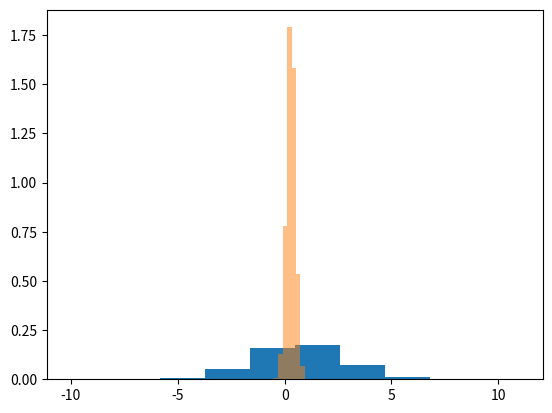
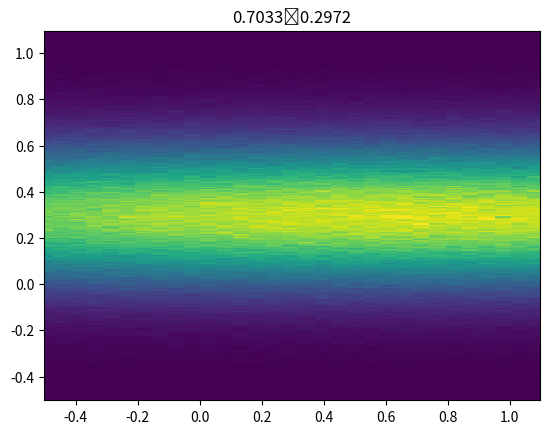

Python code for these plots, in order:
import numpy as np
import matplotlib.pyplot as plt
n=int(10e6)
c=.2
d1=np.random.rand()
d2=np.random.rand()
a=np.random.normal(d1,2,n)
b=np.random.normal(d2,c,n)
c1=a*b
plt.figure(1)
plt.cla()
plt.hist(a,density=True,stacked=True)
plt.hist(b,density=True,stacked=True,alpha=.5,zorder=5)
#plt.hist(c1,density=True,stacked=True,alpha=.1,zorder=10)

plt.figure(2)
plt.title(str(round(d1,4))+"\t"+str(round(d2,4)))
plt.hist2d(a,b,bins=400)
plt.xlim(d2-4*c,d2+4*c)
plt.ylim(d2-4*c,d2+4*c)